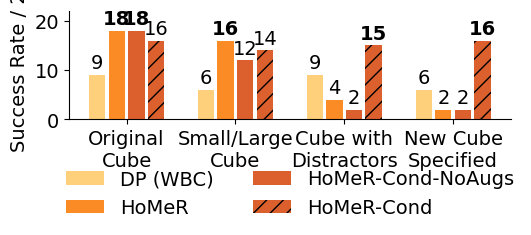

Write Python code to recreate this figure.
import matplotlib.pyplot as plt
import numpy as np
font = "Times New Roman"

# Define tasks
tasks = ["Original\nCube", "Small/Large\nCube", "Cube with\nDistractors", "New Cube\nSpecified"]
x = np.arange(len(tasks))
width = 0.15  # Thinner bars

# Success counts (out of 20)
dp_wbc = [9, 6, 9, 6]
homer = [18, 16, 4, 2]
homer_cond = [18, 12, 2, 2]
homer_cond_aug = [16, 14, 15, 16]

# Colors
dp_wbc_color = '#ffd07b'
homer_color = '#fb8b24'
cond_color = '#dc602e'

# Function to draw shadow + actual bar
def draw_bar(xpos, height, width, color, hatch=None, label=None, zorder=2):
    if height > 0:
        plt.bar(xpos, height, width, color=color, hatch=hatch, label=label,
                zorder=zorder)

# Plot — target half-column width, so ~3.5 to 4 inches wide
plt.figure(figsize=(5.5, 2.75))

for i in range(len(x)):
    draw_bar(x[i] - 1.8 * width, dp_wbc[i], width, dp_wbc_color, label='DP (WBC)' if i == 0 else None)
    draw_bar(x[i] - 0.6 * width, homer[i], width, homer_color, label='HoMeR' if i == 0 else None)
    draw_bar(x[i] + 0.6 * width, homer_cond[i], width, cond_color, hatch=None, label='HoMeR-Cond-NoAugs' if i == 0 else None)
    draw_bar(x[i] + 1.8 * width, homer_cond_aug[i], width, cond_color, hatch='//', label='HoMeR-Cond' if i == 0 else None)

# Annotate bar tops
for i, values in enumerate(zip(dp_wbc, homer, homer_cond, homer_cond_aug)):
    for j, val in enumerate(values):
        if val > 0:
            xpos = x[i] + (j * 1.2 - 1.8) * width
            plt.text(xpos, val + 0.5, str(val), ha='center', va='bottom',
                     fontsize=14, fontname=font, weight='bold' if val == max(values) else 'normal')

# Formatting
plt.xticks(x, tasks, fontname=font, fontsize=14)
plt.ylabel('Success Rate / 20', fontname=font, fontsize=14)
plt.yticks(fontsize=14, fontname=font)
plt.ylim(0, 22)
#plt.title('Generalization Results', fontname=font, fontsize=14)

# Legend: smaller font, 2 rows × 2 columns, pushed further down
# Legend: single row again, nudged closer to the figure
plt.legend(
    prop={'family': font, 'size': 14},
    loc='upper center',
    bbox_to_anchor=(0.5, -0.3),
    ncol=2,
    frameon=False
)


plt.tight_layout()

# Clean up plot borders
ax = plt.gca()
ax.spines['top'].set_visible(False)
ax.spines['right'].set_visible(False)

# Save figure
plt.savefig('plot.png', dpi=300, bbox_inches='tight')
# plt.show()

